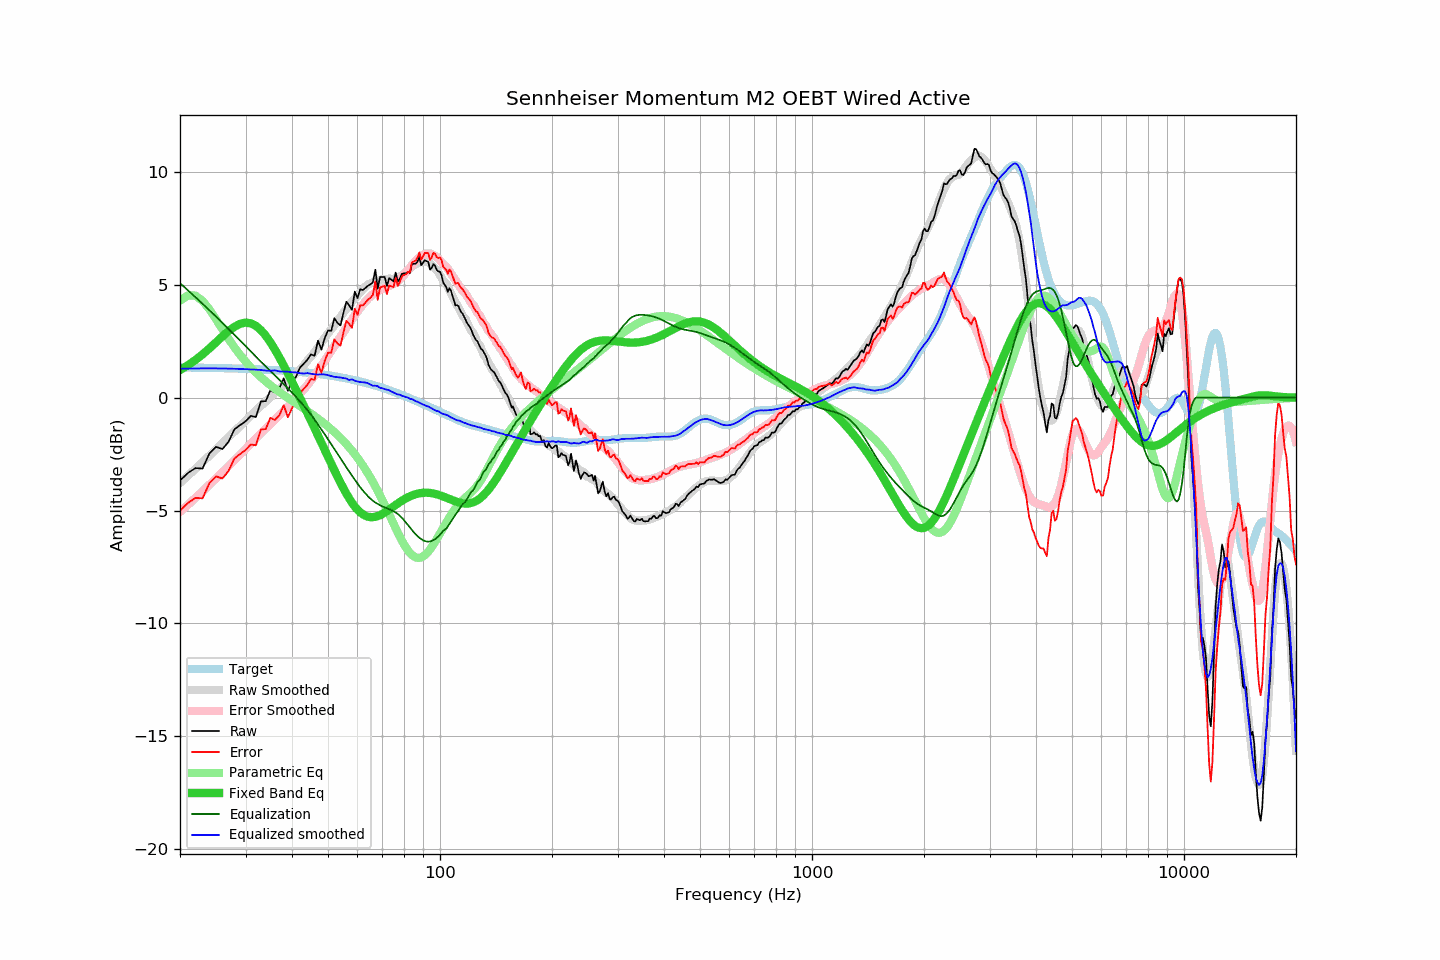

The file beside this chart, header and first rows:
frequency, raw, error, smoothed, error_smoothed, equalization, parametric_eq, equalized_raw, equalized_smoothed, target
20, -3.67, -5.00, -3.78, -5.06, 5.06, 1.22, 1.39, 1.28, 1.33
21, -3.34, -4.67, -3.46, -4.75, 4.75, 1.43, 1.41, 1.28, 1.33
22, -3.12, -4.44, -3.16, -4.44, 4.44, 1.66, 1.32, 1.29, 1.32
23, -3.14, -4.46, -2.86, -4.15, 4.15, 1.91, 1.01, 1.29, 1.32
24, -2.47, -3.78, -2.57, -3.86, 3.86, 2.18, 1.39, 1.29, 1.31
25, -2.18, -3.49, -2.29, -3.58, 3.58, 2.44, 1.40, 1.29, 1.31
26, -2.28, -3.58, -2.02, -3.31, 3.31, 2.70, 1.02, 1.29, 1.30
27, -1.96, -3.26, -1.76, -3.04, 3.04, 2.94, 1.08, 1.28, 1.29
28, -1.41, -2.70, -1.51, -2.78, 2.78, 3.13, 1.37, 1.27, 1.29
29, -1.22, -2.50, -1.26, -2.53, 2.53, 3.26, 1.31, 1.27, 1.28
30, -1.05, -2.32, -1.03, -2.28, 2.28, 3.31, 1.23, 1.26, 1.27
31, -0.81, -2.07, -0.79, -2.04, 2.04, 3.29, 1.23, 1.25, 1.26
32, -0.86, -2.12, -0.57, -1.81, 1.81, 3.17, 0.94, 1.23, 1.25
33, -0.17, -1.42, -0.36, -1.59, 1.59, 2.99, 1.41, 1.22, 1.24
34, -0.16, -1.40, -0.19, -1.38, 1.38, 2.74, 1.22, 1.19, 1.23
35, 0.33, -0.90, 0.01, -1.18, 1.18, 2.44, 1.50, 1.19, 1.22
36, 0.22, -0.99, 0.22, -0.98, 0.98, 2.12, 1.20, 1.20, 1.21
37, 0.42, -0.78, 0.37, -0.78, 0.78, 1.77, 1.20, 1.15, 1.20
38, 0.85, -0.34, 0.56, -0.59, 0.59, 1.42, 1.44, 1.15, 1.19
39, 0.30, -0.88, 0.73, -0.41, 0.41, 1.06, 0.71, 1.14, 1.17
40, 0.70, -0.46, 0.90, -0.22, 0.22, 0.70, 0.92, 1.12, 1.16
41, 0.92, -0.23, 1.08, -0.03, 0.03, 0.35, 0.95, 1.11, 1.15
42, 1.32, 0.19, 1.24, 0.16, -0.16, -0.00, 1.16, 1.08, 1.13
43, 1.50, 0.38, 1.41, 0.35, -0.35, -0.35, 1.14, 1.06, 1.12
44, 1.67, 0.57, 1.63, 0.55, -0.55, -0.69, 1.12, 1.08, 1.10
45, 1.91, 0.83, 1.81, 0.76, -0.76, -1.03, 1.15, 1.05, 1.08
46, 1.85, 0.78, 2.00, 0.98, -0.98, -1.36, 0.87, 1.03, 1.06
47, 2.52, 1.47, 2.21, 1.20, -1.20, -1.68, 1.32, 1.01, 1.05
48, 2.12, 1.09, 2.44, 1.42, -1.42, -2.00, 0.70, 1.03, 1.03
49, 2.64, 1.63, 2.65, 1.63, -1.63, -2.32, 1.01, 1.02, 1.01
50, 2.97, 1.98, 2.84, 1.85, -1.85, -2.63, 1.12, 0.99, 0.99
51, 2.95, 1.98, 3.01, 2.07, -2.07, -2.93, 0.88, 0.95, 0.96
52, 3.52, 2.58, 3.19, 2.28, -2.28, -3.22, 1.24, 0.92, 0.94
53, 3.31, 2.39, 3.39, 2.48, -2.48, -3.50, 0.82, 0.90, 0.92
54, 3.19, 2.29, 3.57, 2.69, -2.69, -3.77, 0.50, 0.89, 0.90
55, 3.75, 2.88, 3.75, 2.89, -2.89, -4.02, 0.86, 0.86, 0.87
56, 4.24, 3.39, 3.93, 3.09, -3.09, -4.25, 1.15, 0.84, 0.85
57, 4.08, 3.26, 4.05, 3.28, -3.28, -4.46, 0.80, 0.77, 0.82
58, 3.88, 3.08, 4.26, 3.46, -3.46, -4.65, 0.42, 0.80, 0.79
59, 4.69, 3.92, 4.38, 3.63, -3.63, -4.82, 1.05, 0.75, 0.77
60, 4.40, 3.66, 4.51, 3.80, -3.80, -4.96, 0.59, 0.71, 0.74
61, 4.79, 4.08, 4.65, 3.97, -3.97, -5.08, 0.82, 0.68, 0.71
62, 4.76, 4.08, 4.78, 4.11, -4.11, -5.17, 0.65, 0.67, 0.68
63, 4.85, 4.20, 4.91, 4.24, -4.24, -5.23, 0.60, 0.67, 0.65
64, 4.95, 4.33, 5.00, 4.37, -4.37, -5.27, 0.58, 0.63, 0.62
65, 5.01, 4.42, 5.05, 4.47, -4.47, -5.29, 0.53, 0.58, 0.59
66, 5.10, 4.54, 5.09, 4.57, -4.57, -5.29, 0.53, 0.52, 0.56
67, 5.66, 5.13, 5.17, 4.65, -4.65, -5.28, 1.01, 0.52, 0.53
68, 4.82, 4.32, 5.21, 4.71, -4.71, -5.25, 0.11, 0.50, 0.49
69, 5.34, 4.88, 5.20, 4.77, -4.77, -5.20, 0.57, 0.43, 0.46
70, 5.34, 4.91, 5.23, 4.82, -4.82, -5.15, 0.52, 0.41, 0.43
71, 5.34, 4.94, 5.23, 4.86, -4.86, -5.09, 0.48, 0.37, 0.39
72, 4.94, 4.58, 5.25, 4.90, -4.90, -5.02, 0.04, 0.35, 0.36
73, 5.29, 4.96, 5.26, 4.94, -4.94, -4.96, 0.35, 0.32, 0.33
74, 5.22, 4.93, 5.25, 4.98, -4.98, -4.89, 0.23, 0.27, 0.29
75, 5.14, 4.88, 5.25, 5.03, -5.03, -4.82, 0.11, 0.22, 0.26
76, 5.53, 5.31, 5.27, 5.09, -5.09, -4.75, 0.44, 0.18, 0.22
77, 5.13, 4.94, 5.29, 5.15, -5.15, -4.69, -0.03, 0.14, 0.19
78, 5.26, 5.11, 5.36, 5.23, -5.23, -4.62, 0.02, 0.13, 0.15
79, 5.48, 5.36, 5.41, 5.33, -5.33, -4.56, 0.15, 0.08, 0.11
... 553 more rows
